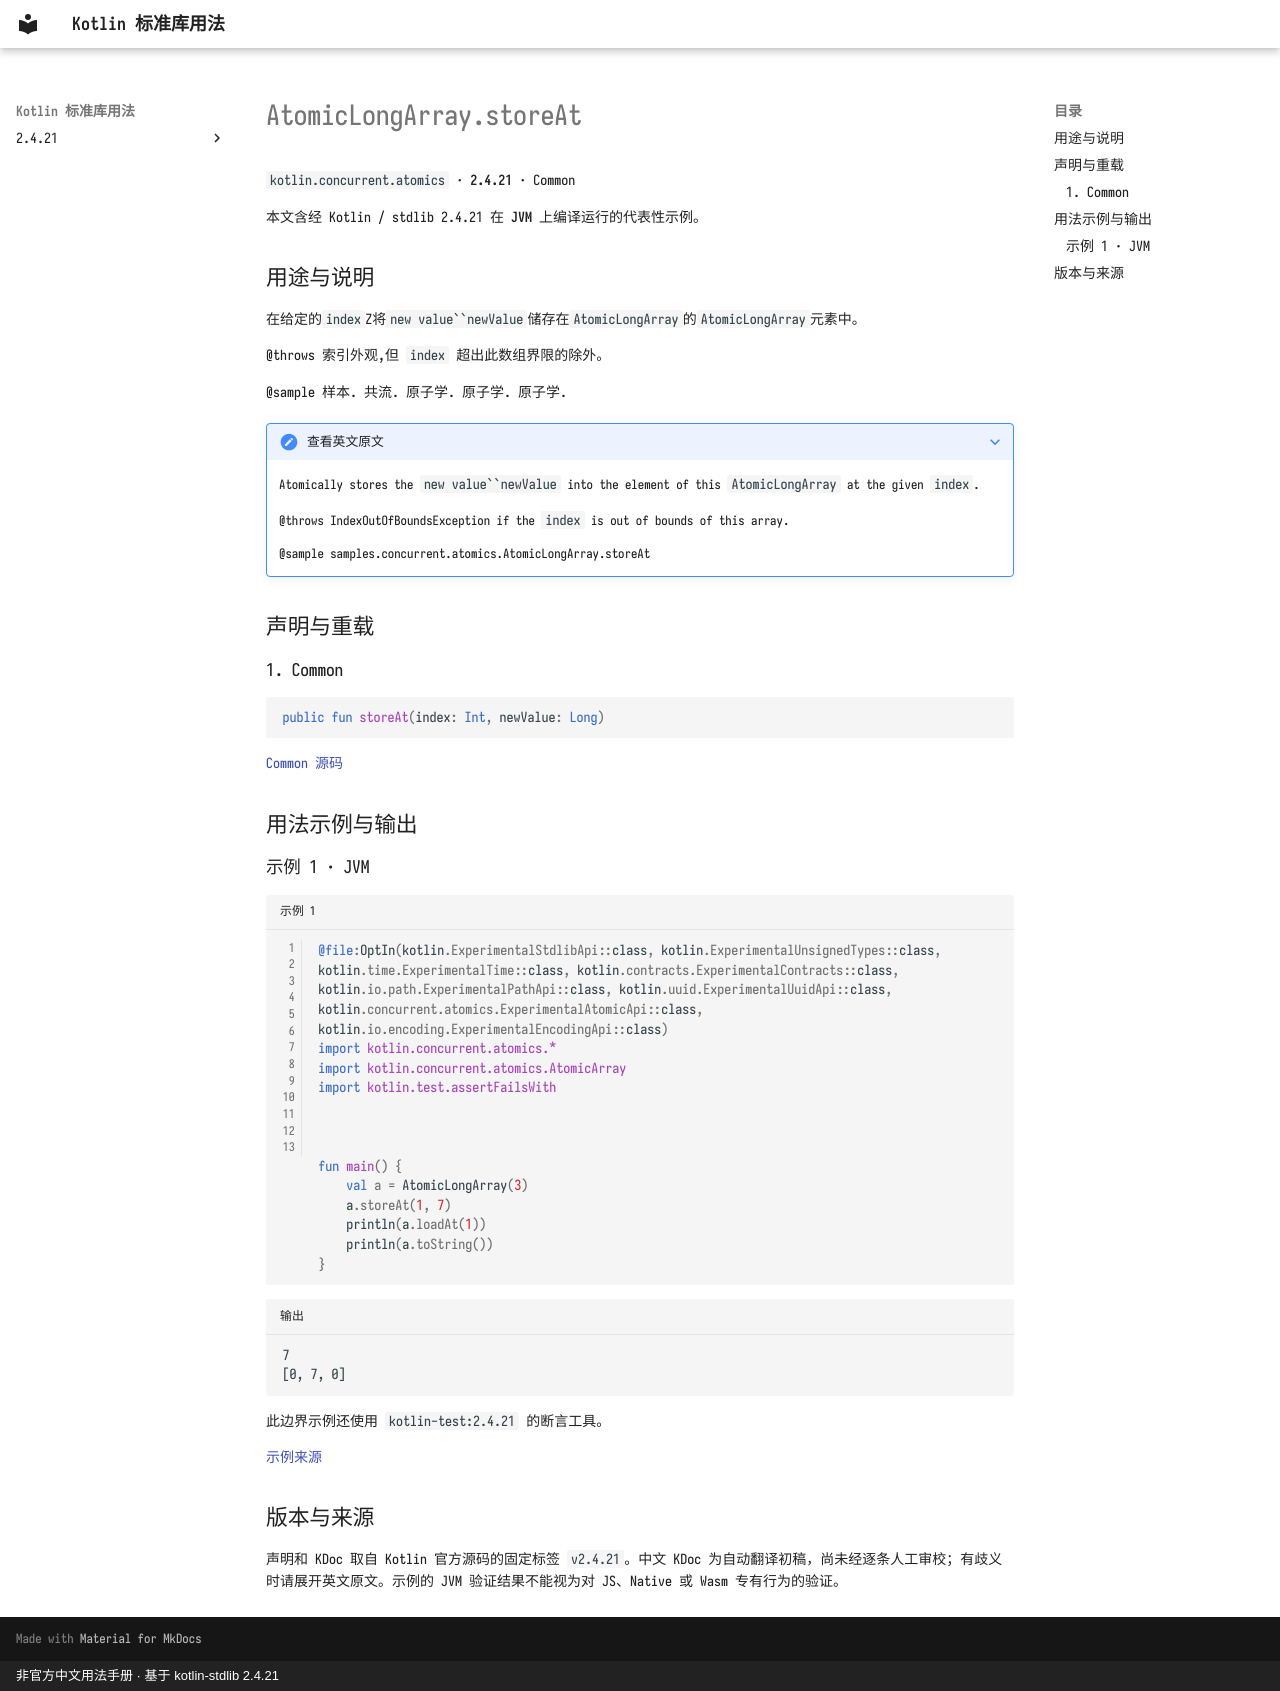

repository: oooooooko/kotlin-stdlib-docs · page: zh/api/kotlin.concurrent.atomics/atomiclongarray-storeat--495a18ba/index.html · generator: mkdocs · copyright: 非官方中文用法手册 · 基于 kotlin-stdlib 2.4.21

# AtomicLongArray.storeAt

`kotlin.concurrent.atomics` · **2.4.21** · Common

本文含经 Kotlin / stdlib 2.4.21 在 **JVM** 上编译运行的代表性示例。

## 用途与说明

在给定的`index`Z将`new value``newValue`储存在`AtomicLongArray`的`AtomicLongArray`元素中。

@throws 索引外观,但 `index` 超出此数组界限的除外。

@sample 样本. 共流. 原子学. 原子学. 原子学.

??? note "查看英文原文"

    Atomically stores the `new value``newValue` into the element of this `AtomicLongArray` at the given `index`.
    
    @throws IndexOutOfBoundsException if the `index` is out of bounds of this array.
    
    @sample samples.concurrent.atomics.AtomicLongArray.storeAt

## 声明与重载

### 1. Common

```kotlin
public fun storeAt(index: Int, newValue: Long)
```

[Common 源码](https://github.com/JetBrains/kotlin/blob/v2.4.21/libraries/stdlib/src/kotlin/concurrent/atomics/AtomicArrays.common.kt#L332)

## 用法示例与输出

### 示例 1 · JVM

```kotlin title="示例 1" linenums="1"
@file:OptIn(kotlin.ExperimentalStdlibApi::class, kotlin.ExperimentalUnsignedTypes::class, kotlin.time.ExperimentalTime::class, kotlin.contracts.ExperimentalContracts::class, kotlin.io.path.ExperimentalPathApi::class, kotlin.uuid.ExperimentalUuidApi::class, kotlin.concurrent.atomics.ExperimentalAtomicApi::class, kotlin.io.encoding.ExperimentalEncodingApi::class)
import kotlin.concurrent.atomics.*
import kotlin.concurrent.atomics.AtomicArray
import kotlin.test.assertFailsWith



fun main() {
    val a = AtomicLongArray(3)
    a.storeAt(1, 7)
    println(a.loadAt(1))
    println(a.toString())
}
```

```text title="输出"
7
[0, 7, 0]
```

此边界示例还使用 `kotlin-test:2.4.21` 的断言工具。

[示例来源](https://github.com/JetBrains/kotlin/blob/v2.4.21/libraries/stdlib/samples/test/samples/concurrent/atomics/atomicArrays.kt#L207)

## 版本与来源

声明和 KDoc 取自 Kotlin 官方源码的固定标签 `v2.4.21`。中文 KDoc 为自动翻译初稿，尚未经逐条人工审校；有歧义时请展开英文原文。示例的 JVM 验证结果不能视为对 JS、Native 或 Wasm 专有行为的验证。
